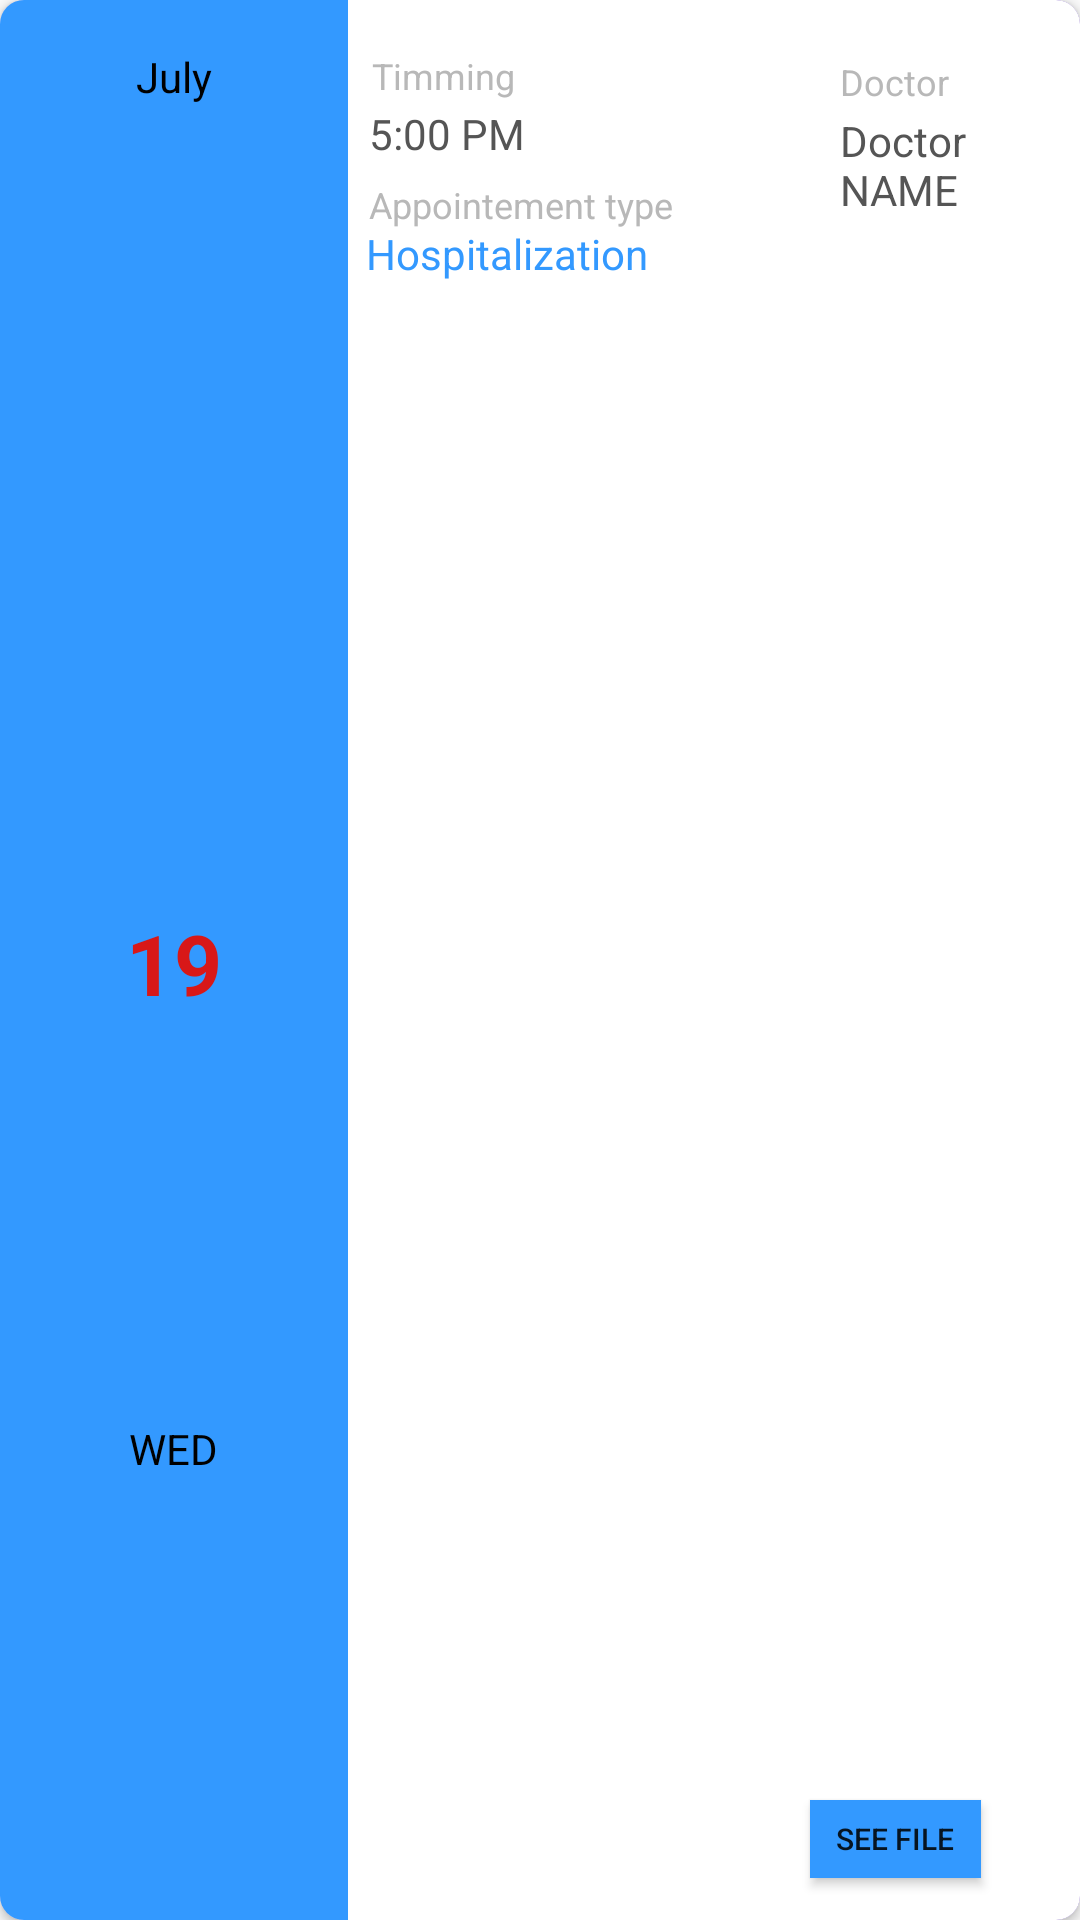

Layout XML and referenced resources for this Android screen:
<!-- AndroidManifest.xml: application theme Theme.AppCompat.Light.NoActionBar -->
<!-- res/layout/hospitalisation_item.xml -->
<?xml version="1.0" encoding="utf-8"?>
<androidx.cardview.widget.CardView xmlns:android="http://schemas.android.com/apk/res/android"
    xmlns:tools="http://schemas.android.com/tools"
    android:layout_width="match_parent"
    android:layout_height="110dp"
    xmlns:app="http://schemas.android.com/apk/res-auto"
    android:layout_marginEnd="8dp"
    android:layout_marginStart="8dp"
    android:layout_marginTop="8dp"
    app:cardBackgroundColor="@color/colorPrimaryDark"
    app:cardCornerRadius="8dp">

    <LinearLayout
        android:layout_width="match_parent"
        android:layout_height="match_parent"
        android:orientation="horizontal"
        android:background="@color/cardview_light_background">

        <LinearLayout
            android:layout_width="116dp"
            android:layout_height="match_parent"
            android:orientation="vertical"
            android:background="#3399ff">

            <TextView
                android:id="@+id/appointement_month"
                android:layout_width="wrap_content"
                android:layout_height="wrap_content"
                android:text="July"
                android:layout_weight="1"
                android:textColor="#000000"
                android:layout_gravity="center"
                android:textSize="14sp"
                android:layout_marginTop="16dp"/>

            <TextView
                android:id="@+id/appointement_day"
                android:layout_width="wrap_content"
                android:layout_height="wrap_content"
                android:layout_gravity="center"
                android:gravity="center"
                android:text="19"
                android:textStyle="bold"
                android:layout_weight="2"
                android:textColor="#d81818"
                android:textSize="28sp" />

            <TextView
                android:id="@+id/appointement_day_name"
                android:layout_width="wrap_content"
                android:layout_height="wrap_content"
                android:textColor="#000000"
                android:layout_gravity="center"
                android:layout_weight="1"
                android:text="WED"
                android:layout_marginBottom="14dp"/>
        </LinearLayout>

        <RelativeLayout
            android:layout_width="match_parent"
            android:layout_height="match_parent">

            <TextView
                android:layout_width="wrap_content"
                android:layout_height="wrap_content"
                android:layout_alignParentStart="true"
                android:layout_alignParentLeft="true"
                android:layout_alignParentTop="true"
                android:layout_marginStart="8dp"
                android:layout_marginLeft="8dp"
                android:layout_marginTop="17dp"
                android:maxLines="1"
                android:text="Timming"
                android:textColor="#b8b8b8"
                android:textSize="12sp" />

            <TextView
                android:layout_width="wrap_content"
                android:layout_height="wrap_content"
                android:layout_alignParentStart="true"
                android:layout_alignParentLeft="true"
                android:layout_alignParentTop="true"
                android:layout_marginStart="164dp"
                android:layout_marginLeft="164dp"
                android:layout_marginTop="19dp"
                android:maxLines="1"
                android:text="Doctor"
                android:textColor="#b8b8b8"
                android:textSize="12sp" />

            <TextView
                android:id="@+id/doctor_view_title"
                android:layout_width="wrap_content"
                android:layout_height="wrap_content"
                android:layout_alignParentStart="true"
                android:layout_alignParentLeft="true"
                android:layout_alignParentTop="true"
                android:layout_marginStart="7dp"
                android:layout_marginLeft="7dp"
                android:layout_marginTop="35dp"
                android:maxLines="1"
                android:text="5:00 PM"
                android:textColor="#555555"
                android:textSize="14sp" />

            <TextView
                android:id="@+id/text_view_description"
                android:layout_width="wrap_content"
                android:layout_height="wrap_content"
                android:layout_below="@id/doctor_view_title"
                android:layout_alignParentStart="true"
                android:layout_alignParentLeft="true"
                android:layout_marginStart="6dp"
                android:layout_marginLeft="6dp"
                android:layout_marginTop="21dp"
                android:text="Hospitalization"
                android:textColor="#3399ff"
                android:textSize="14sp" />

            <TextView
                android:id="@+id/text_view_description2"
                android:layout_width="wrap_content"
                android:layout_height="wrap_content"
                android:layout_below="@id/doctor_view_title"
                android:layout_alignParentStart="true"
                android:layout_alignParentLeft="true"
                android:layout_marginStart="7dp"
                android:layout_marginLeft="7dp"
                android:layout_marginTop="6dp"
                android:text="Appointement type"
                android:textColor="#b8b8b8"
                android:textSize="12sp" />

            <TextView
                android:id="@+id/doctor_name2"
                android:layout_width="wrap_content"
                android:layout_height="wrap_content"
                android:layout_below="@id/text_view_description"
                android:layout_alignParentStart="true"
                android:layout_alignParentLeft="true"
                android:layout_marginStart="164dp"
                android:layout_marginLeft="164dp"
                android:layout_marginTop="-57dp"
                android:text="Doctor NAME"
                android:textColor="#555555"
                android:textSize="14sp" />

            <Button
                android:id="@+id/voir_fiche_btn2"
                android:layout_width="72dp"
                android:layout_height="26dp"
                android:layout_alignParentEnd="true"
                android:layout_alignParentRight="true"
                android:layout_alignParentBottom="true"
                android:layout_marginStart="154dp"
                android:layout_marginLeft="154dp"
                android:layout_marginTop="30dp"
                android:layout_marginEnd="33dp"
                android:layout_marginRight="33dp"
                android:layout_marginBottom="14dp"
                android:background="#3399ff"
                android:text="See File"

                android:textSize="10sp" />

        </RelativeLayout>

    </LinearLayout>

</androidx.cardview.widget.CardView>
<!-- resources referenced by this layout -->
<resources>
  <color name="colorPrimaryDark">#3700B3</color>
</resources>
